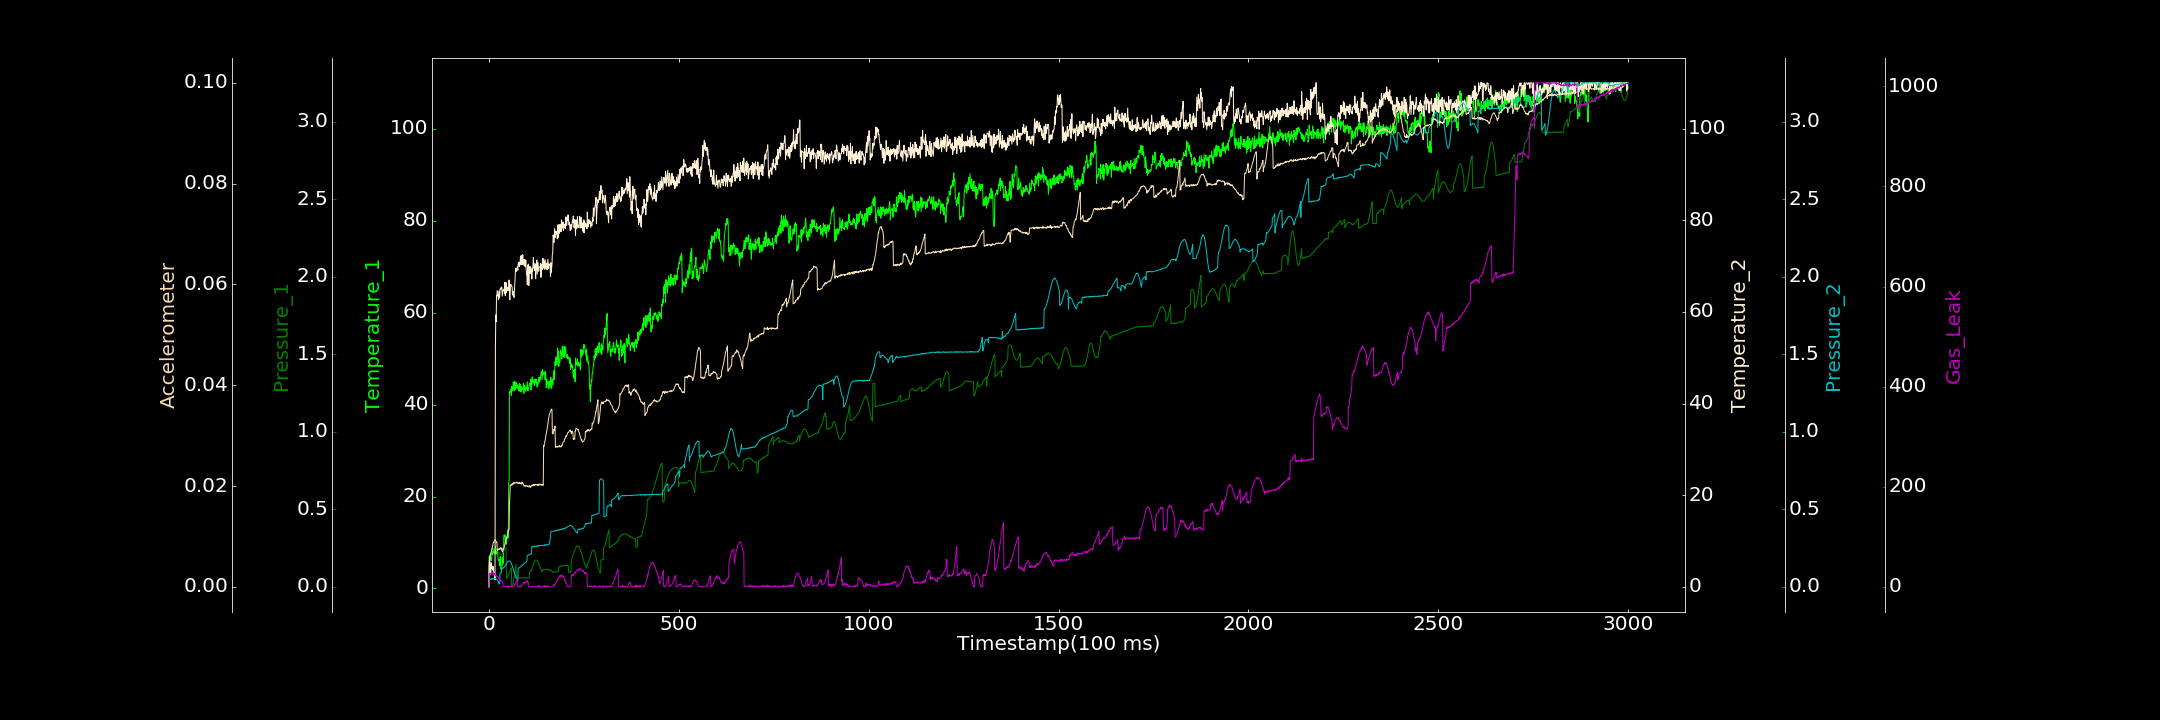

The file beside this chart, header and first rows:
0.000000000, 0.367130998, 0.000000000, 0.000000000, 0.000903174, 0.000000000, 0.000000000
1, 5.651, 0.2035, 5.125, 0.04837, 0.005955, 24.51
2, 5.779, 0.2051, 6.301, 0.04846, 0.005696, 26.87
3, 6.972, 0.2085, 4.225, 0.04894, 0.006031, 25.94
4, 6.263, 0.2107, 2.591, 0.0493, 0.006299, 24.77
5, 6.309, 0.2142, 3.012, 0.04948, 0.006651, 26.91
6, 6.565, 0.2207, 5.25, 0.05233, 0.006906, 27.85
7, 6.086, 0.2231, 3.987, 0.04965, 0.007254, 27.29
8, 7.961, 0.2292, 4.147, 0.05449, 0.007734, 25.61
9, 7.323, 0.2314, 4.522, 0.05129, 0.007964, 25.83
10, 8.826, 0.2352, 3.637, 0.05326, 0.008134, 28.21
11, 7.737, 0.2409, 4.444, 0.05514, 0.008638, 24.6
12, 8.381, 0.2408, 3.538, 0.05406, 0.008796, 26.18
13, 7.895, 0.2434, 3.194, 0.05132, 0.008787, 23.73
14, 7.683, 0.2449, 2.674, 0.05433, 0.009069, 27.48
15, 7.518, 0.2456, 2.545, 0.05406, 0.009301, 24.73
16, 8.107, 0.2443, 1.526, 0.05721, 0.009209, 23.05
17, 9.167, 0.2449, 51.49, 0.0538, 0.009304, 22.19
18, 8.635, 0.2433, 59.34, 0.05365, 0.0091, 23.33
19, 7.46, 0.2415, 57.88, 0.05046, 0.008898, 20.82
20, 7.8, 0.2379, 63.61, 0.05062, 0.008853, 20.99
21, 8.05, 0.2344, 63.46, 0.04645, 0.008888, 20.87
22, 7.986, 0.2307, 64.61, 0.04273, 0.007181, 19.8
23, 7.62, 0.2282, 63.76, 0.04096, 0.007143, 19.65
24, 6.397, 0.224, 63.73, 0.03669, 0.007392, 18.79
25, 6.052, 0.2198, 62.66, 0.03593, 0.007484, 19.54
26, 6.297, 0.2175, 63.45, 0.01934, 0.007383, 17.3
27, 6.135, 0.2141, 64.52, 0.01902, 0.007533, 17.18
28, 4.96, 0.2133, 63.05, 0.02167, 0.007497, 11.85
29, 6.428, 0.2109, 64.75, 0.08286, 0.00761, 16.06
30, 6.925, 0.2082, 65.07, 0.09059, 0.007506, 14.6
31, 4.226, 0.2082, 64.88, 0.08981, 0.007779, 11.31
32, 4.11, 0.2098, 65.38, 0.08862, 0.007643, 11.61
33, 4.237, 0.2111, 65.41, 0.09633, 0.007331, 12.71
34, 4.432, 0.2128, 65.34, 0.1191, 0.007672, 12.31
35, 6.848, 0.2141, 63.44, 0.1186, 0.006934, 11.29
36, 5.195, 0.2188, 64.14, 0.1219, 0.007047, 10.99
37, 6.282, 0.2223, 64.69, 0.1198, 0.007278, 0.000000000
38, 5.52, 0.226, 64.68, 0.1227, 0.007427, 0.6145
39, 11.19, 0.2312, 64.89, 0.1244, 0.007557, 0.5219
40, 11.66, 0.2348, 65.02, 0.1274, 0.007802, 0.04229
41, 11.28, 0.2399, 64.06, 0.1293, 0.00808, 0.3144
42, 11.67, 0.2425, 66.46, 0.1342, 0.00848, 0.4109
43, 9.84, 0.2456, 63.54, 0.1354, 0.008721, 0.7834
44, 11.4, 0.2488, 64.26, 0.1403, 0.008894, 2.006
45, 9.572, 0.2513, 66.41, 0.1469, 0.009393, 0.6514
46, 10.43, 0.05546, 64.15, 0.1505, 0.009627, 0.6221
47, 10.94, 0.0567, 65.03, 0.153, 0.009808, 0.000000000
48, 10.84, 0.05586, 64.62, 0.1571, 0.009959, 1.649
49, 12.7, 0.06306, 64.79, 0.1603, 0.01041, 0.786
50, 10.96, 0.06823, 65.4, 0.1631, 0.01076, 0.000000000
51, 11.89, 0.07433, 64.86, 0.1669, 0.01088, 1.972
52, 23.11, 0.08059, 64.72, 0.1674, 0.01126, 0.1379
53, 23.15, 0.08646, 66.97, 0.1672, 0.01126, 0.000000000
54, 42.61, 0.09397, 63.66, 0.1669, 0.01682, 0.000000000
55, 42.85, 0.1009, 62.61, 0.1657, 0.01763, 1.292
56, 42.53, 0.1077, 64.28, 0.1646, 0.02023, 0.9814
57, 42.84, 0.112, 66.03, 0.1609, 0.02006, 0.7072
58, 43.35, 0.1178, 65.81, 0.1554, 0.02011, 1.573
59, 41.98, 0.1198, 65.82, 0.1516, 0.02027, 0.000000000
60, 43.97, 0.001819, 65.58, 0.1455, 0.02023, 0.000000000
... 2,939 more rows
